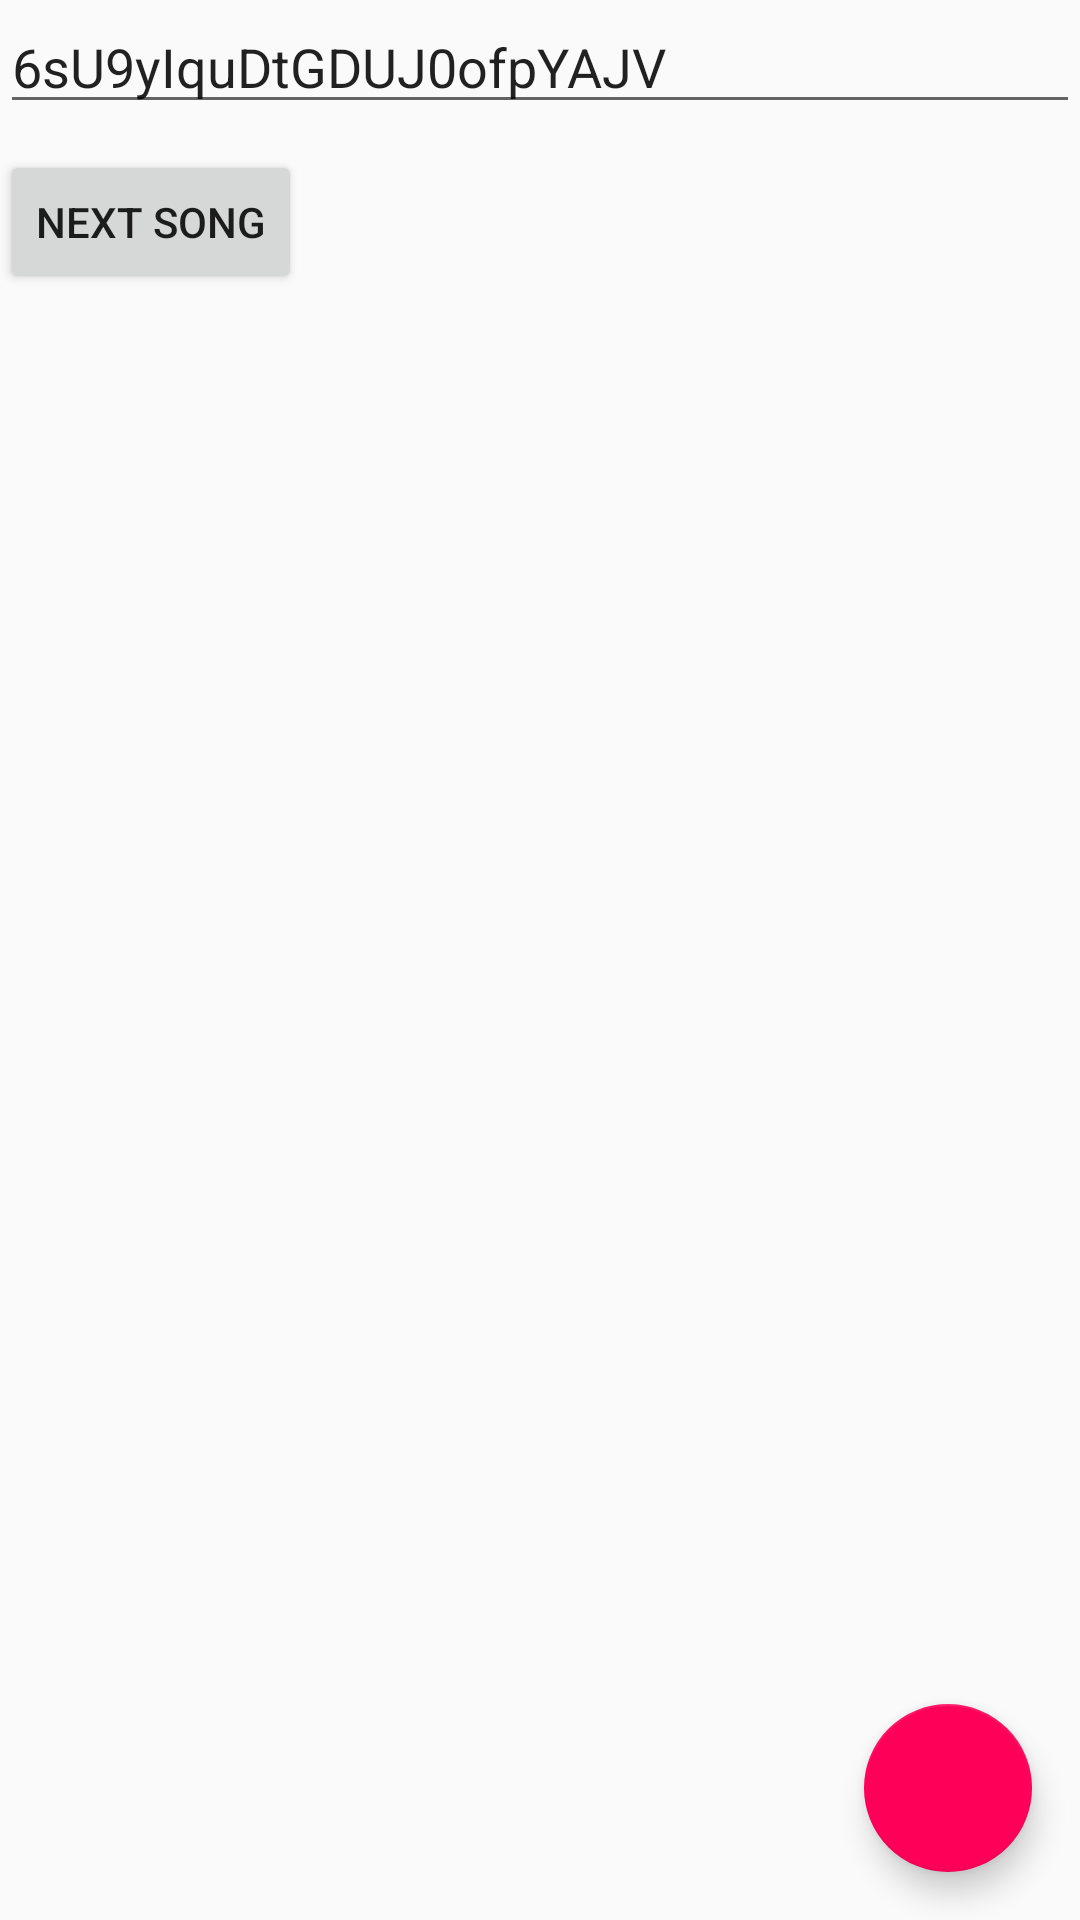

Reconstruct the res/layout file that produces this screen, plus the resources it refers to.
<!-- AndroidManifest.xml: activity theme AppTheme.NoActionBar -->
<!-- res/layout/activity_main.xml -->
<?xml version="1.0" encoding="utf-8"?>
<androidx.coordinatorlayout.widget.CoordinatorLayout
        xmlns:android="http://schemas.android.com/apk/res/android"
        xmlns:app="http://schemas.android.com/apk/res-auto"
        xmlns:tools="http://schemas.android.com/tools"
        android:layout_width="match_parent"
        android:layout_height="match_parent"
        tools:context=".ui.main.MainActivity">

    <EditText
            android:id="@+id/playlist_name_input"
            android:text="6sU9yIquDtGDUJ0ofpYAJV"
            android:layout_width="match_parent"
            android:layout_height="wrap_content"/>

    <Button
            android:id="@+id/button"
            android:onClick="nextSong"
            android:text="Next song"
            android:layout_width="wrap_content"
            android:layout_height="wrap_content"
            android:layout_marginTop="50dp"/>

    <com.google.android.material.floatingactionbutton.FloatingActionButton
            android:id="@+id/floating_action_button"
            android:layout_width="wrap_content"
            android:layout_height="wrap_content"
            android:layout_gravity="bottom|end"
            android:layout_margin="16dp"
            android:contentDescription="@string/fab_content_desc"
            app:srcCompat="@drawable/baseline_add_black_18dp"/>

    <androidx.recyclerview.widget.RecyclerView
            android:id="@+id/alarmsList"
            android:layout_marginTop="100dp"
            android:layout_width="wrap_content"
            android:layout_height="wrap_content">
    </androidx.recyclerview.widget.RecyclerView>

</androidx.coordinatorlayout.widget.CoordinatorLayout>
<!-- resources referenced by this layout -->
<resources>
  <string name="fab_content_desc">Add new alarm</string>
  <style name="AppTheme.NoActionBar">
          <item name="windowActionBar">false</item>
          <item name="windowNoTitle">true</item>
      </style>
</resources>
